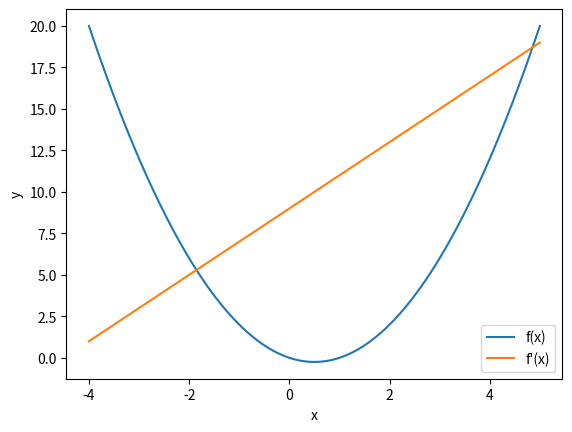

This figure's Python source:
#!/usr/bin/env python
# coding: utf-8

# # Numerisk derivasjon
# 
# ```{admonition} Læringsutbytte
# :class: utbytte, dropdown
# I dette temaet arbeider vi med kompetansemålet:
# 
#  * forstå begrepene vekstfart, grenseverdi, derivasjon og kontinuitet, og bruke disse for å løse praktiske problemer
#  * bestemme den deriverte i et punkt geometrisk, algebraisk og ved numeriske metoder, og gi eksempler på funksjoner som ikke er deriverbare i gitte punkter
# 
# Etter å ha arbeidet med temaet, skal du:
# 
#  * beregne tilnærmede verdier for den deriverte fra definisjonen
#  * definere funksjoner med programmering
#  * bruke programmering til å tegne grafen til funksjonen og den deriverte
#  * laste inn datasett i python
#  * derivere datasett der vi ikke har en funksjon
# ```

# Vi husker at vi definerte den deriverte som grenseverdien av den gjennomsnittlige vekstfarten.
# 
# $$f'(x)=\lim_{\Delta x\to 0}\frac{\Delta f(x)}{\Delta x}=\frac{f(x+\Delta x)-f(x)}{\Delta x}$$
# 
# Den siste brøken her kalles **Newtons kvotient**. Når vi skal beregne den deriverte numerisk, så gjør vi en tilnærming der vi bruker Newtons koeffisient og setter $\Delta x$ lik et lite tall.
# 
# ```{admonition} Numerisk derivasjon (framoverdifferansen)
# :class: def
# 
# $f'(x)\approx\frac{f(x+\Delta x)-f(x)}{\Delta x}$
# 
# der $\Delta x$ settes til et lite tall (i størrelsesorden $10^{-8}$).
# 
# Denne metoden kalles framoverdifferansen siden vi ser på forskjellen mellom $f(x+\Delta x)$ og $f(x)$.
# ```
# 
# Framoverdifferansen er illustrert i bildet under. Når $\Delta x$ blir et lite tall vil den rette linja nærme seg tangenten i punktet $x$ og stigningstallet til linja vil nærme seg verdien til den deriverte i punktet.
# 
# ```{figure} ./bilder/framoverdifferansen.png
# ---
# scale: 50%
# ---
# ```
# 
# Tilsvarende kan vi bruke det vi kaller bakoverdifferansen der vi i stedet for å se på $x+\Delta x$ ser på $x-\Delta x$. I praksis er det ingen forskjell på disse.
# 
# ```{admonition} Numerisk derivasjon (bakoverdifferansen)
# :class: def, dropdown
# Med bakoverdifferansen finner vi en tilnærming til den deriverte ved å se på et punkt før $x$-verdien vi er interessert i.
# $f'(x)\approx\frac{f(x)-f(x-\Delta x)}{\Delta x}$
# ```
# 
# Disse metodene gir oss den deriverte i et punkt. Med programmering kan vi raskt gjennomføre metoden for mange $x$-verdier for å få tegnet opp grafen til den deriverte.

# In[12]:


import numpy as np                      # Her kan vi bruk import pylab as *
import matplotlib.pyplot as plt         # i stedet for disse to bibliotekene

def f(x):                               # Definer funksjonen vi skal jobbe med
    return -x + x**2

def derivert(f, x, dx = 1E-8):          # Numerisk derivert av f. Her har dx fått en standardverdi
    return (f(x + dx) - f(x))/dx

x = np.linspace(-4,5,100)
y = f(x)
yderivert = derivert(f, x+5)

plt.plot(x,y,label="f(x)") # Plotter funksjonen
plt.plot(x,yderivert,label="f'(x)") # Plotter den deriverte til funksjonen
plt.xlabel("x")
plt.ylabel("y")
plt.legend()
plt.show()


# ## Feilanalyse
# 
# Med de numeriske metodene gjør vi en tilnærming til den deriverte. Vi lar ikke $\Delta x$ gå mot null, men vi velger en liten verdi. Det er da naturlig å tenke seg at jo mindre vi velger $\Delta x$ jo mer nøyaktig blir verdien til den deriverte. Vi gjør en test på det.

# In[15]:


def f(x):                 
    return -x + x**2

def adf(x):                       # Analytisk derivert av f
    return -1+2*x

def df(f, x, dx = 1E-8):          # Numerisk derivert av f
    return (f(x + dx) - f(x))/dx

x = 2
dx = [10**(-2), 10**(-4), 10**(-6), 10**(-8), 10**(-10), 10**(-12), 10**(-14), 10**(-16)]
analytisk = adf(x)

for i in range(len(dx)):
    numerisk = df(f, x, dx[i]) 
    feil = abs(numerisk-analytisk)/analytisk * 100
    print("For delta_x =", dx[i],"er feilen:", feil, "%")


# Vi ser at feilen er minst for $\Delta x = 10^{-8}$. Grunnen til at det ikke hjelper å bruke mindre verdier er at datamaskinen sin evne til å lagre tall nøyaktig slår inn når $\Delta x$ blir veldig liten. Da dukker det opp avrundingsfeil som gir ganske voldsomme feil når vi opererer med så små tall.

# ## Sentraldifferansen (ekstra)
# En metode som ofte gir et mer nøyaktig resultat er at vi slår sammen bakoverdifferansen og framoverdifferansen.
# 
# ```{admonition} Sentraldifferansen
# :class: def
# Med sentraldifferansen ser vi på et punkt før og et punkt etter den $x$-verdien vi er interessert i.
# $f'(x)\approx\frac{f(x+\Delta x)-f(x-\Delta x)}{2\Delta x}$
# ```
# 
# Her bruker vi altså et punkt før og et punkt etter det punktet vi er interessert i. Prøv å bruke figuren under til å forklare hvorfor det vil bli mer nøyaktig.
# 
# ```{figure} ./bilder/sentraldifferansen.png
# ---
# scale: 50%
# ---
# ```

# Vi vil komme tilbake til numerisk derivasjon av reelle datasett når vi kommer til modeller.
# 
# ## Kilder
# Mye av stoffet på denne siden er basert på informasjon herfra: [realprog.no](https://realprog.no/docs/tema4_numeriske_metoder/derivasjon.html). Den siden går dypere inn i både forklaringer og begrunnelser for metodene.
